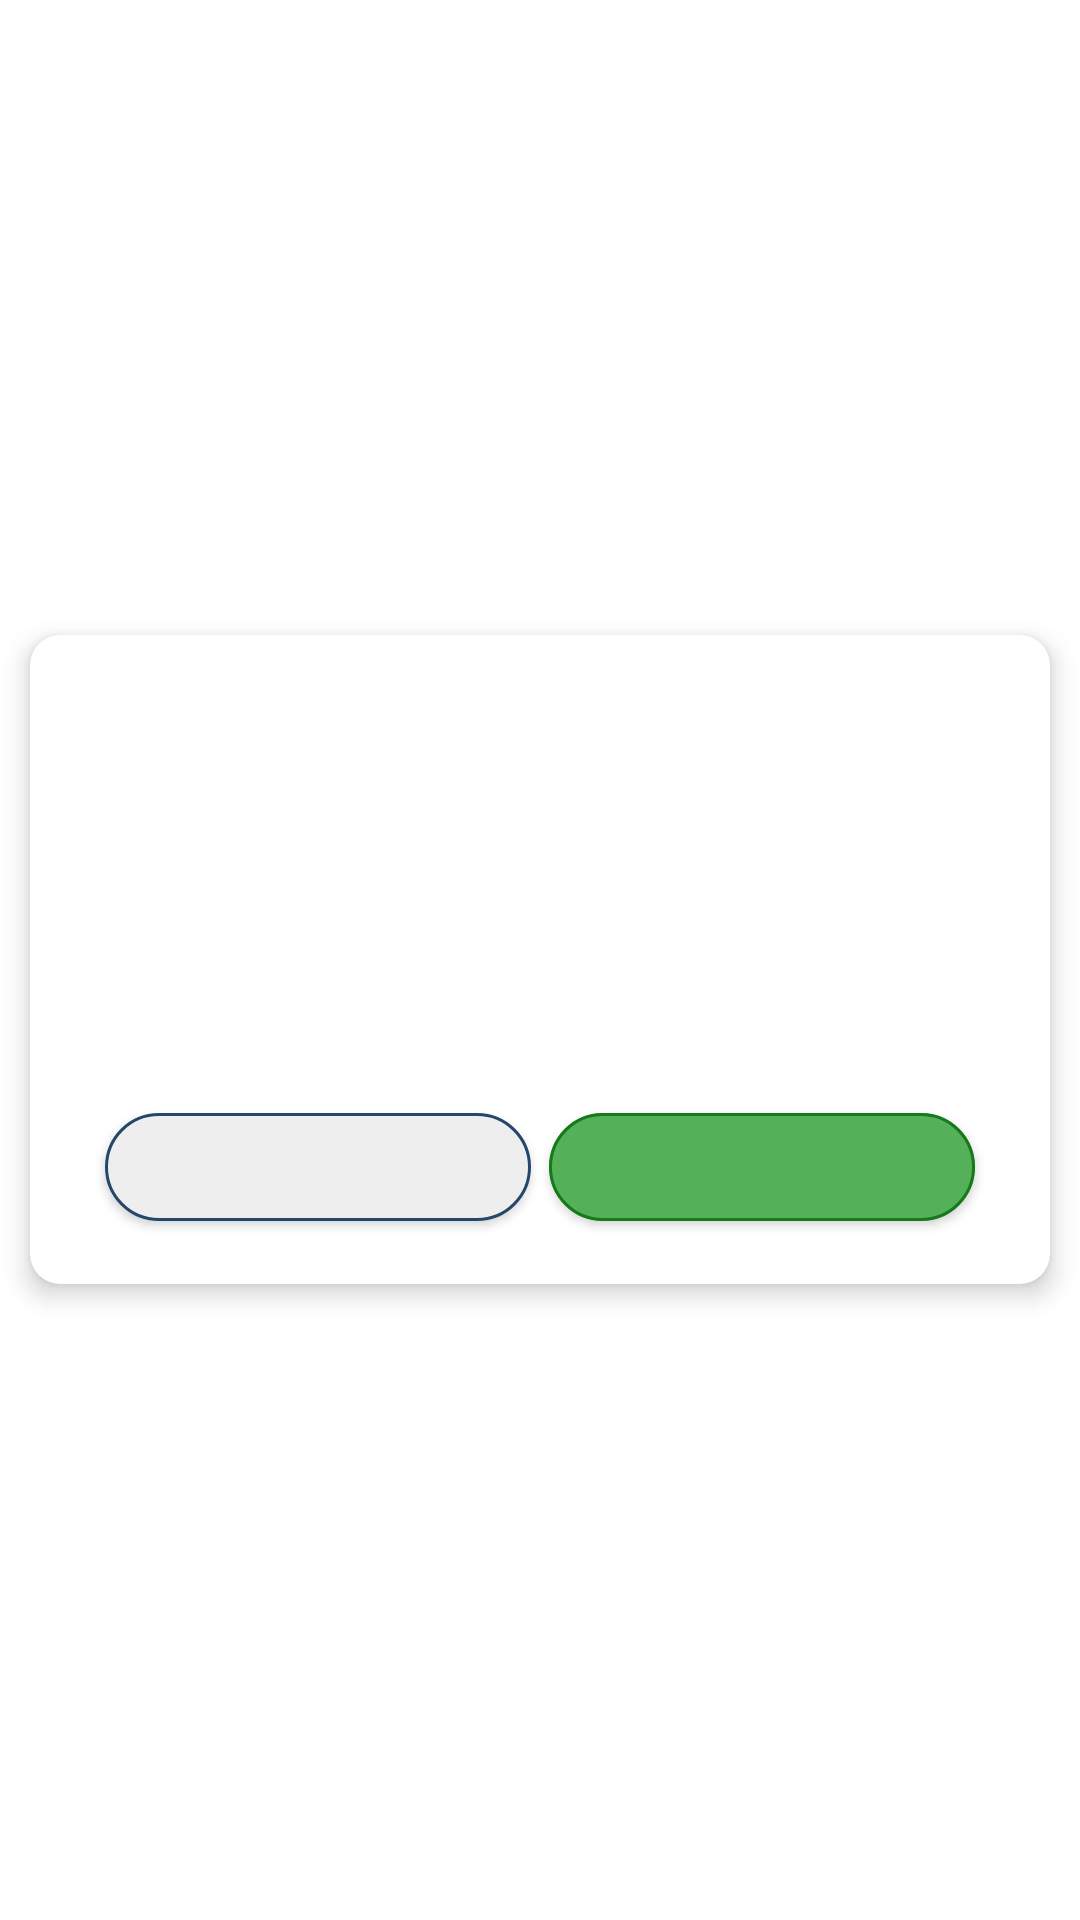

Reconstruct the res/layout file that produces this screen, plus the resources it refers to.
<!-- AndroidManifest.xml: application theme Theme.BroilerCheckList -->
<!-- res/layout/alert_dialog.xml -->
<?xml version="1.0" encoding="utf-8"?>
<RelativeLayout xmlns:android="http://schemas.android.com/apk/res/android"
    xmlns:app="http://schemas.android.com/apk/res-auto"
    android:layout_width="match_parent"
    android:layout_height="wrap_content"
    android:gravity="center"
    xmlns:tools="http://schemas.android.com/tools">


    <com.google.android.material.card.MaterialCardView
        android:layout_margin="10dp"
        android:layout_width="350dp"
        android:layout_height="wrap_content"
        app:cardBackgroundColor="#FFFFFF"
        android:elevation="5dp"
        app:cardElevation="5dp"
        app:cardCornerRadius="10dp">


        <RelativeLayout
            android:layout_marginBottom="15dp"
            android:layout_width="match_parent"
            android:layout_height="match_parent">

            <ImageView
                android:id="@+id/logo"
                android:layout_width="80dp"
                android:layout_height="80dp"
                android:layout_alignParentTop="true"
                android:layout_centerInParent="true"
                android:layout_marginTop="10dp"
                tools:src="@drawable/icons8_ok" />


            <TextView
                android:id="@+id/title"
                android:layout_width="wrap_content"
                android:layout_height="wrap_content"
                android:layout_below="@+id/logo"
                android:layout_centerInParent="true"
                android:fontFamily="@font/baloo"
                android:textColor="@color/black"
                android:textSize="18sp"
                tools:text="Title" />


            <TextView
                android:layout_marginTop="10dp"
                android:id="@+id/body"
                android:layout_width="wrap_content"
                android:layout_height="wrap_content"
                android:layout_below="@+id/title"
                android:layout_centerInParent="true"
                android:layout_marginStart="25dp"
                android:layout_marginEnd="25dp"
                android:fontFamily="@font/baloo_bhai_2"
                android:textAlignment="center"
                android:textColor="@color/dark_blue"
                tools:text="Neque porro quisquam est qui dolorem ipsum quia dolor sit amet, consectetur, adipisci velit..." />


            <LinearLayout
                android:layout_marginTop="10dp"
                android:layout_below="@+id/body"
                android:layout_width="match_parent"
                android:layout_height="wrap_content"
                android:orientation="horizontal">

                <com.google.android.material.button.MaterialButton
                    android:layout_width="0dp"
                    android:layout_height="wrap_content"
                    android:layout_weight="1"
                    android:layout_marginEnd="3dp"
                    android:layout_marginStart="25dp"
                    tools:text="Cancel"
                    android:textColor="@color/black"
                    app:backgroundTint="@color/white"
                    app:strokeWidth="1dp"
                    app:strokeColor="@color/btn_success"
                    app:cornerRadius="20dp"
                    app:rippleColor="@color/box_color"
                    android:fontFamily="@font/baloo"
                    android:textSize="11sp"
                    android:id="@+id/negative"/>


                <com.google.android.material.button.MaterialButton
                    android:layout_width="0dp"
                    android:layout_height="wrap_content"
                    android:layout_weight="1"
                    android:layout_marginStart="3dp"
                    android:layout_marginEnd="25dp"
                    tools:text="OK"
                    app:backgroundTint="@color/colorStartGrad"
                    app:strokeWidth="1dp"
                    app:strokeColor="@color/colorEndGrad"
                    app:cornerRadius="20dp"
                    app:rippleColor="@color/box_color"
                    android:id="@+id/positive"
                    android:fontFamily="@font/baloo"
                    android:textSize="11sp"/>

            </LinearLayout>



        </RelativeLayout>

    </com.google.android.material.card.MaterialCardView>

</RelativeLayout>
<!-- resources referenced by this layout -->
<resources>
  <color name="black">#31363F</color>
  <color name="box_color">#1D2C2A2A</color>
  <color name="btn_success">#25476a</color>
  <color name="colorEndGrad">#167A1C</color>
  <color name="colorStartGrad">#54B159</color>
  <color name="dark_blue">#2C3E50</color>
  <color name="white">#EEEEEE</color>
  <!-- drawable icons8_ok (drawable) -->
  <vector android:autoMirrored="true" android:height="240dp"
      android:viewportHeight="48" android:viewportWidth="48"
      android:width="240dp" xmlns:aapt="http://schemas.android.com/aapt" xmlns:android="http://schemas.android.com/apk/res/android">
      <path android:pathData="M44,24c0,11.045 -8.955,20 -20,20S4,35.045 4,24S12.955,4 24,4S44,12.955 44,24z">
          <aapt:attr name="android:fillColor">
              <gradient android:endX="38.142" android:endY="38.142"
                  android:startX="9.858" android:startY="9.858" android:type="linear">
                  <item android:color="#FF21AD64" android:offset="0"/>
                  <item android:color="#FF088242" android:offset="1"/>
              </gradient>
          </aapt:attr>
      </path>
      <path android:fillAlpha="0.05" android:fillColor="#FF000000"
          android:pathData="M32.172,16.172L22,26.344l-5.172,-5.172c-0.781,-0.781 -2.047,-0.781 -2.828,0l-1.414,1.414c-0.781,0.781 -0.781,2.047 0,2.828l8,8c0.781,0.781 2.047,0.781 2.828,0l13,-13c0.781,-0.781 0.781,-2.047 0,-2.828L35,16.172C34.219,15.391 32.953,15.391 32.172,16.172z" android:strokeAlpha="0.05"/>
      <path android:fillAlpha="0.07" android:fillColor="#FF000000"
          android:pathData="M20.939,33.061l-8,-8c-0.586,-0.586 -0.586,-1.536 0,-2.121l1.414,-1.414c0.586,-0.586 1.536,-0.586 2.121,0L22,27.051l10.525,-10.525c0.586,-0.586 1.536,-0.586 2.121,0l1.414,1.414c0.586,0.586 0.586,1.536 0,2.121l-13,13C22.475,33.646 21.525,33.646 20.939,33.061z" android:strokeAlpha="0.07"/>
      <path android:fillColor="#fff" android:pathData="M21.293,32.707l-8,-8c-0.391,-0.391 -0.391,-1.024 0,-1.414l1.414,-1.414c0.391,-0.391 1.024,-0.391 1.414,0L22,27.758l10.879,-10.879c0.391,-0.391 1.024,-0.391 1.414,0l1.414,1.414c0.391,0.391 0.391,1.024 0,1.414l-13,13C22.317,33.098 21.683,33.098 21.293,32.707z"/>
  </vector>
  <style name="Theme.BroilerCheckList" parent="Base.Theme.BroilerCheckList" />
  <style name="Base.Theme.BroilerCheckList" parent="Theme.MaterialComponents.Light.NoActionBar">
          
          
      </style>
</resources>
